Image classification data set "image" (moon-sung/image on GitHub). Class labels (2): bird, dog.

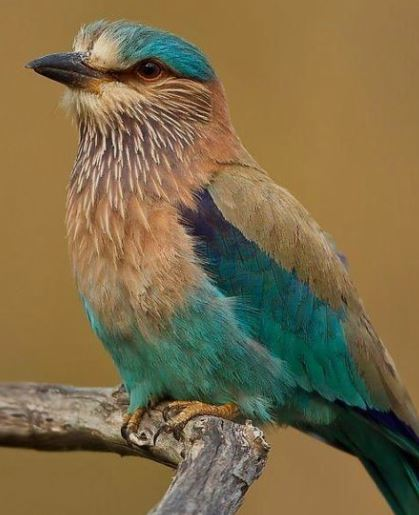
Label: bird

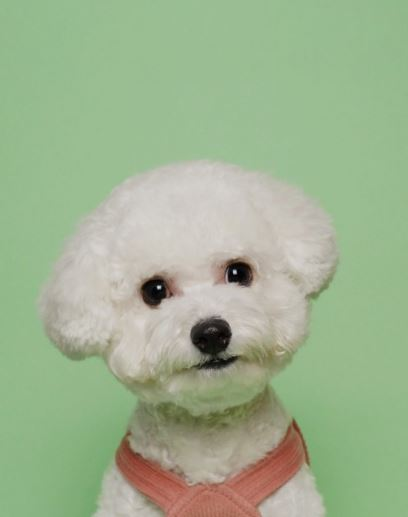
Label: dog

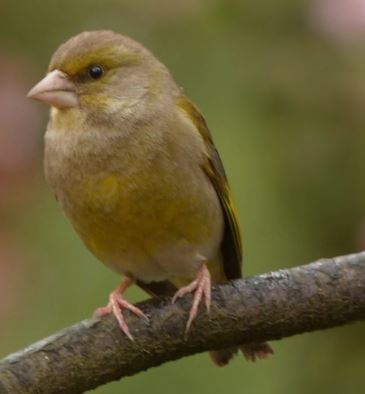
Label: bird

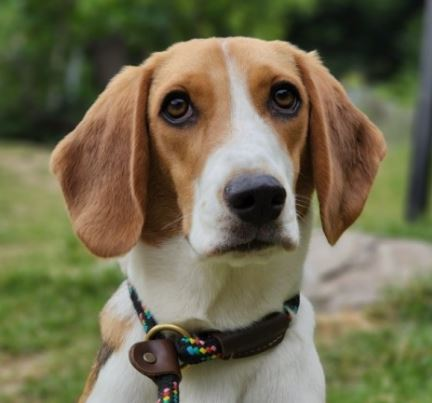
Label: dog

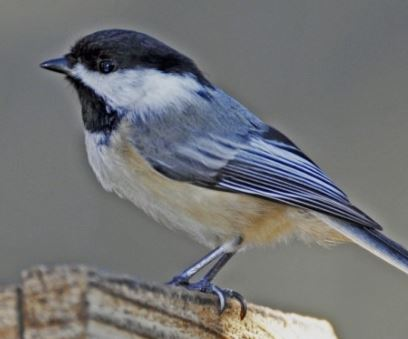
Label: bird

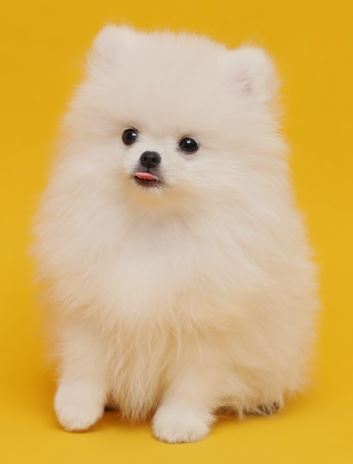
Label: dog
